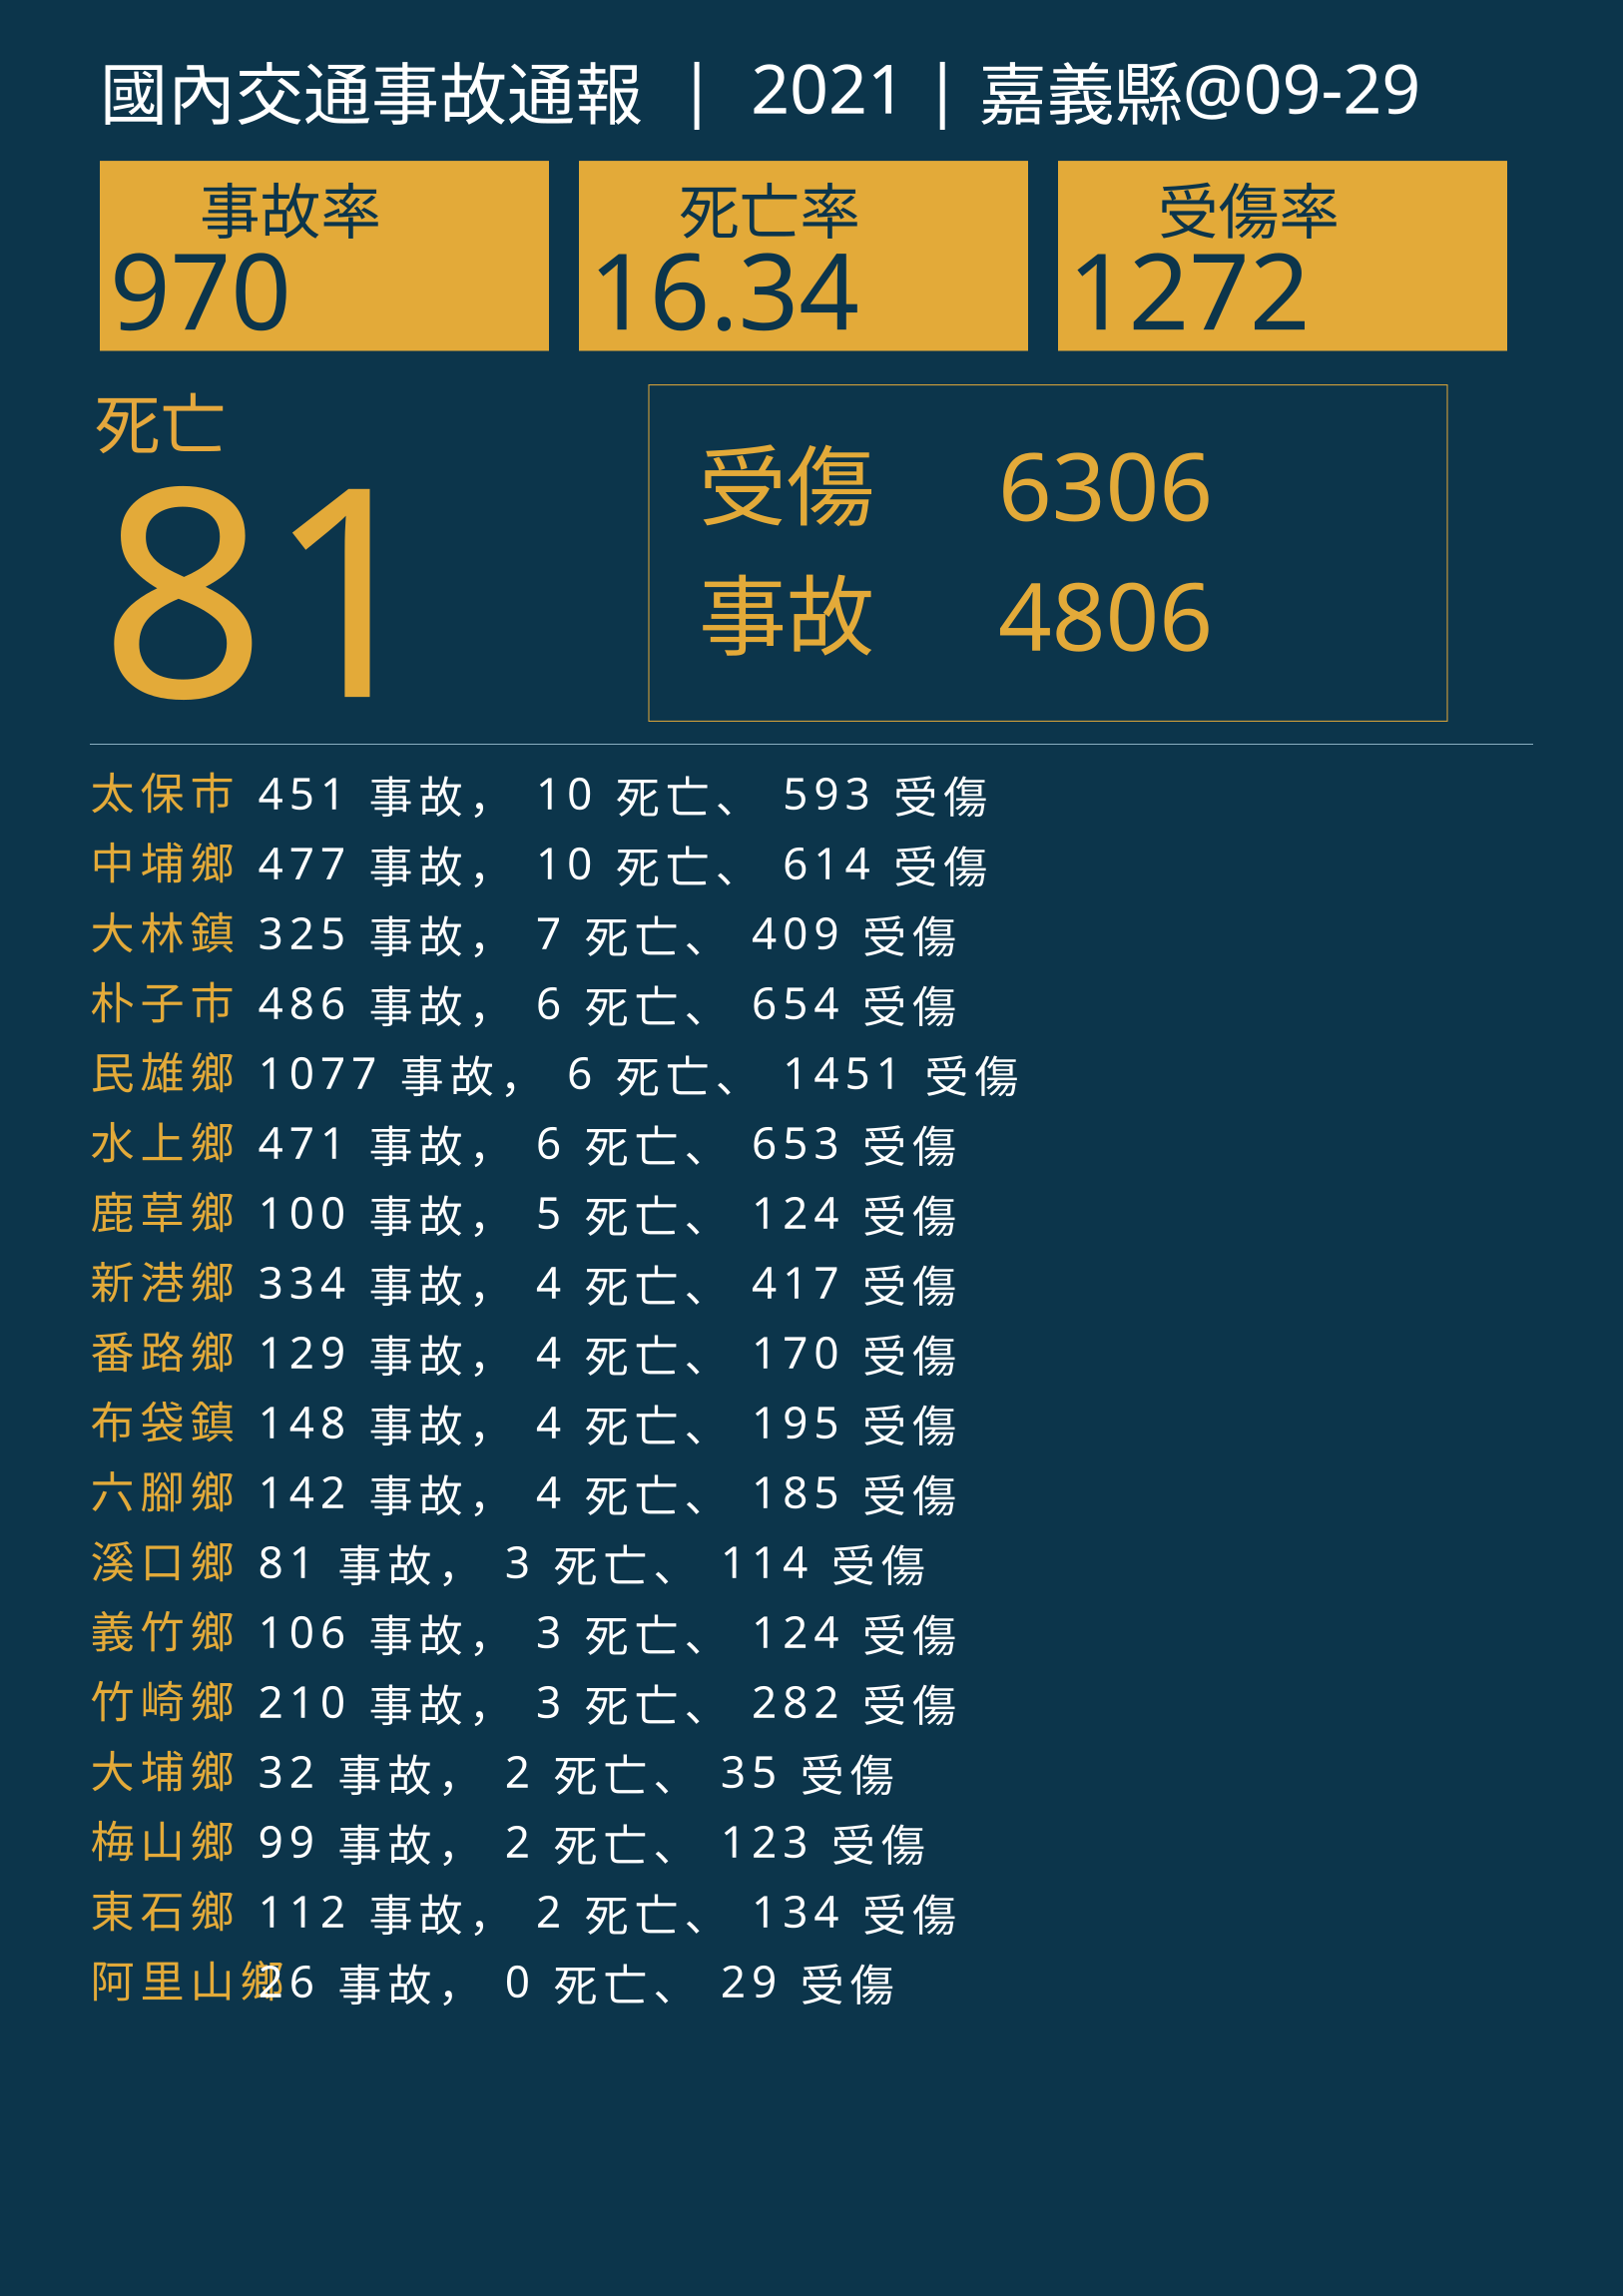

Data behind this chart, as committed beside it:
行政區, 事故, 死亡, 受傷
太保市, 451, 10, 593
中埔鄉, 477, 10, 614
大林鎮, 325, 7, 409
朴子市, 486, 6, 654
民雄鄉, 1077, 6, 1451
水上鄉, 471, 6, 653
鹿草鄉, 100, 5, 124
新港鄉, 334, 4, 417
番路鄉, 129, 4, 170
布袋鎮, 148, 4, 195
六腳鄉, 142, 4, 185
溪口鄉, 81, 3, 114
義竹鄉, 106, 3, 124
竹崎鄉, 210, 3, 282
大埔鄉, 32, 2, 35
梅山鄉, 99, 2, 123
東石鄉, 112, 2, 134
阿里山鄉, 26, 0, 29
